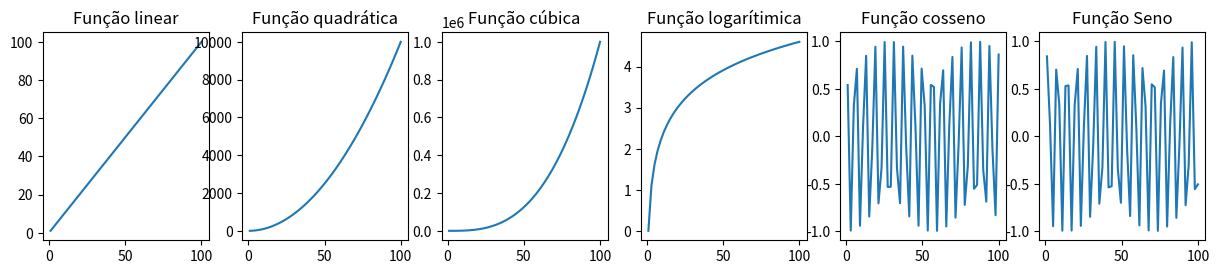

Here is the Python script that generated this plot:
import matplotlib.pyplot as plt
import numpy as np

x = np.linspace(1, 100)
y = np.linspace(1, 100)

fig, (ax1, ax2, ax3, ax4, ax5, ax6) = plt.subplots(1,6, figsize = (15,2.7))

ax1.plot(x, y) 
ax1.set_title("Função linear")
ax2.plot(x, y**2)
ax2.set_title("Função quadrática")
ax3.plot(x, y**3)
ax3.set_title("Função cúbica")
ax4.plot(x, np.log(y))
ax4.set_title("Função logarítimica")
ax5.plot(x,np.cos(x))
ax5.set_title("Função cosseno")
ax6.plot(x,np.sin(x))
ax6.set_title("Função Seno")

plt.show()